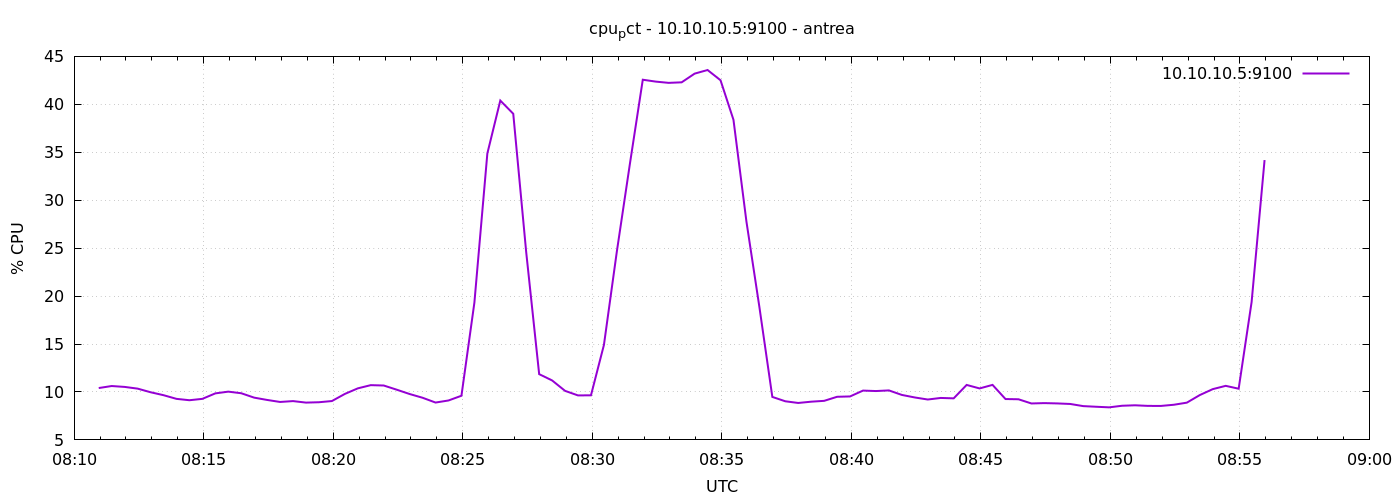

Data behind this chart, as committed beside it:
1777277457	10.409523809531018
1777277487	10.62
1777277517	10.53
1777277547	10.35
1777277577	9.971
1777277607	9.664
1777277637	9.281
1777277667	9.138
1777277697	9.281
1777277727	9.852
1777277757	10.03
1777277787	9.867
1777277817	9.408
1777277847	9.167
1777277877	8.957
1777277907	9.048
1777277937	8.89
1777277967	8.929
1777277997	9.052
1777278027	9.795
1777278057	10.38
1777278087	10.71
1777278117	10.67
1777278147	10.24
1777278177	9.786
1777278207	9.395
1777278237	8.895
1777278267	9.112
1777278297	9.605
1777278327	19.32
1777278357	34.88
1777278387	40.39
1777278417	39.01
1777278447	24.57
1777278477	11.86
1777278507	11.2
1777278537	10.11
1777278567	9.638
1777278597	9.652
1777278627	14.9
1777278657	24.68
1777278687	33.75
1777278717	42.57
1777278747	42.37
1777278777	42.24
1777278807	42.3
1777278837	43.2
1777278867	43.58
1777278897	42.51
1777278927	38.39
1777278957	27.78
1777278987	18.87
1777279017	9.483
1777279047	9.029
1777279077	8.852
1777279107	8.986
1777279137	9.073
1777279167	9.497
1777279197	9.533
1777279227	10.14
1777279257	10.1
... 30 more rows
